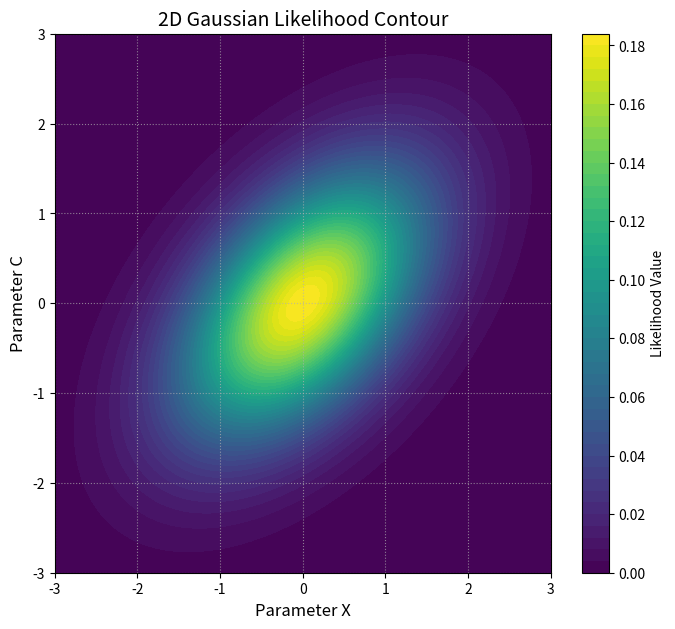

Generate this figure with matplotlib: (Note: this script raises an exception after producing the figure.)
import numpy as np
import matplotlib.pyplot as plt
from scipy.stats import multivariate_normal

# Define parameters for the 2D Gaussian (same as likelihood_floor_plot_generator.py)
mu = np.array([0, 0]) # Mean of the Gaussian
cov = np.array([[1, 0.5], [0.5, 1]]) # Covariance matrix

# Create a grid for x and c parameters (same as likelihood_floor_plot_generator.py)
x_vals = np.linspace(-3, 3, 100)
c_vals = np.linspace(-3, 3, 100)
X, C = np.meshgrid(x_vals, c_vals)
pos = np.empty(X.shape + (2,))
pos[:, :, 0] = X
pos[:, :, 1] = C

# Calculate the PDF of the 2D Gaussian
Z_gaussian = multivariate_normal.pdf(pos, mean=mu, cov=cov)

# Create the 2D contour plot
plt.figure(figsize=(8, 7)) # Adjust figure size as needed

# Plot the contour
contour = plt.contourf(X, C, Z_gaussian, levels=50, cmap='viridis')
plt.colorbar(contour, label='Likelihood Value')

# Add labels and title
plt.xlabel('Parameter X', fontsize=12)
plt.ylabel('Parameter C', fontsize=12)
plt.title('2D Gaussian Likelihood Contour', fontsize=14)
plt.grid(True, linestyle=':', alpha=0.7)
plt.xticks(fontsize=10)
plt.yticks(fontsize=10)

# Save the plot
output_filename = 'images/gaussian_contour_plot.png'
plt.savefig(output_filename)
print(f"Plot saved as {output_filename}")

plt.close()